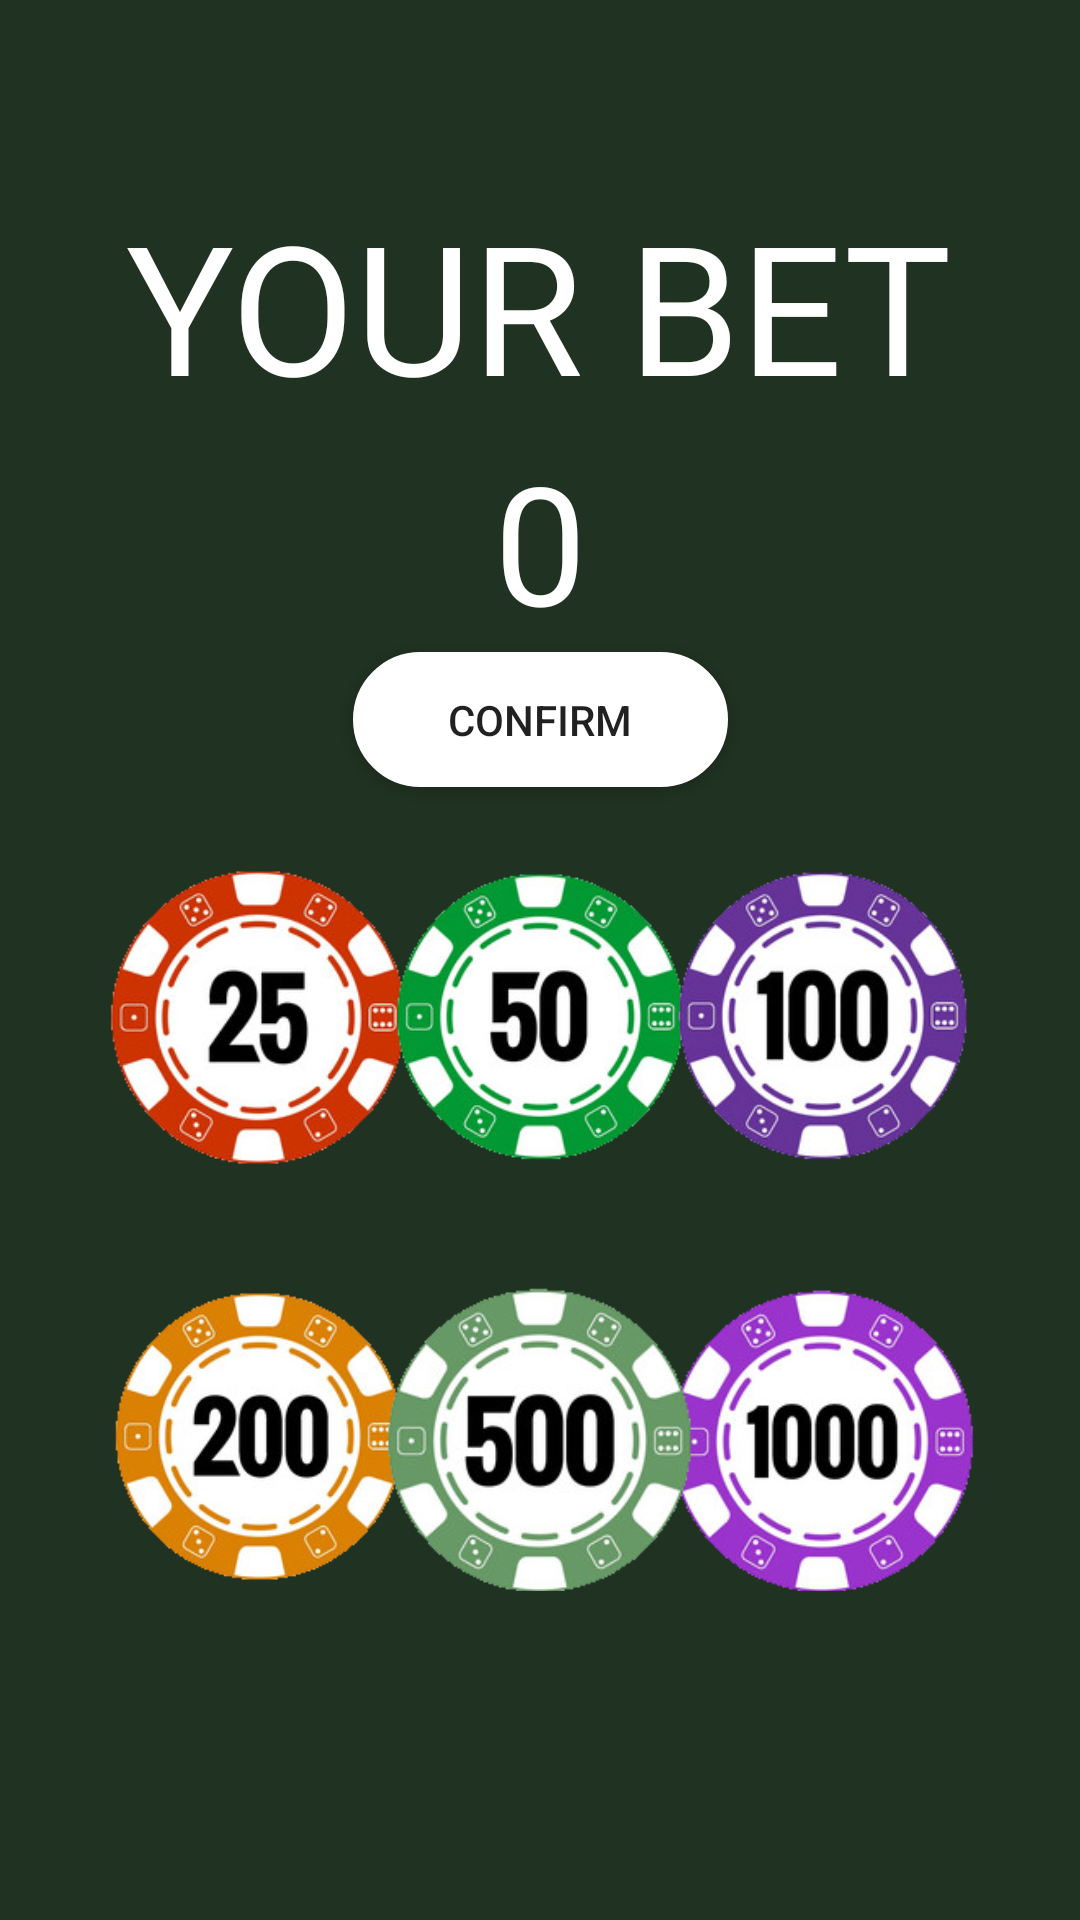

This screen was rendered from an Android layout file. Write that file and the resources it references.
<!-- AndroidManifest.xml: application theme Theme.ProjectBlackjack -->
<!-- res/layout/fragment_betting.xml -->
<?xml version="1.0" encoding="utf-8"?>
<androidx.constraintlayout.widget.ConstraintLayout xmlns:android="http://schemas.android.com/apk/res/android"
    xmlns:app="http://schemas.android.com/apk/res-auto"
    xmlns:tools="http://schemas.android.com/tools"
    android:layout_width="match_parent"
    android:layout_height="match_parent"
    android:background="@color/dark_green">

    <TextView
        android:id="@+id/textView"
        android:layout_width="wrap_content"
        android:layout_height="wrap_content"
        android:fontFamily="@font/roboto_medium"
        android:text="YOUR BET"
        android:textColor="#FFFFFF"
        android:textSize="60dp"
        app:layout_constraintBottom_toBottomOf="parent"
        app:layout_constraintEnd_toEndOf="parent"
        app:layout_constraintHorizontal_bias="0.496"
        app:layout_constraintStart_toStartOf="parent"
        app:layout_constraintTop_toTopOf="parent"
        app:layout_constraintVertical_bias="0.11"
        />

    <TextView
        android:id="@+id/betNum"
        android:layout_width="141dp"
        android:layout_height="75dp"
        android:fontFamily="@font/roboto_medium"
        android:gravity="center"
        android:text="0"
        android:textColor="#FFFFFF"
        android:textSize="55dp"
        app:layout_constraintBottom_toBottomOf="parent"
        app:layout_constraintEnd_toEndOf="parent"
        app:layout_constraintStart_toStartOf="parent"
        app:layout_constraintTop_toTopOf="parent"
        app:layout_constraintVertical_bias="0.253" />

    <Button
        android:id="@+id/betBtn"
        android:layout_width="125dp"
        android:layout_height="45dp"
        android:background="@drawable/rounded_corners"
        android:text="Confirm"
        app:layout_constraintBottom_toBottomOf="parent"
        app:layout_constraintEnd_toEndOf="parent"
        app:layout_constraintStart_toStartOf="parent"
        app:layout_constraintTop_toTopOf="parent"
        app:layout_constraintVertical_bias="0.365" />

    <ImageView
        android:id="@+id/chip25"
        android:layout_width="122dp"
        android:layout_height="103dp"
        android:tag="25"
        app:layout_constraintBottom_toBottomOf="parent"
        app:layout_constraintEnd_toEndOf="parent"
        app:layout_constraintHorizontal_bias="0.107"
        app:layout_constraintStart_toStartOf="parent"
        app:layout_constraintTop_toTopOf="parent"
        app:layout_constraintVertical_bias="0.536"
        app:srcCompat="@drawable/chip25" />

    <ImageView
        android:id="@+id/chip50"
        android:layout_width="122dp"
        android:layout_height="103dp"
        android:tag="50"
        app:layout_constraintBottom_toBottomOf="parent"
        app:layout_constraintEnd_toEndOf="parent"
        app:layout_constraintHorizontal_bias="0.494"
        app:layout_constraintStart_toStartOf="parent"
        app:layout_constraintTop_toTopOf="parent"
        app:layout_constraintVertical_bias="0.536"
        app:srcCompat="@drawable/chip50" />

    <ImageView
        android:id="@+id/chip100"
        android:layout_width="122dp"
        android:layout_height="103dp"
        android:tag="100"
        app:layout_constraintBottom_toBottomOf="parent"
        app:layout_constraintEnd_toEndOf="parent"
        app:layout_constraintHorizontal_bias="0.892"
        app:layout_constraintStart_toStartOf="parent"
        app:layout_constraintTop_toTopOf="parent"
        app:layout_constraintVertical_bias="0.536"
        app:srcCompat="@drawable/chip100" />

    <ImageView
        android:id="@+id/chip1000"
        android:layout_width="122dp"
        android:layout_height="103dp"
        android:tag="1000"
        app:layout_constraintBottom_toBottomOf="parent"
        app:layout_constraintEnd_toEndOf="parent"
        app:layout_constraintHorizontal_bias="0.892"
        app:layout_constraintStart_toStartOf="parent"
        app:layout_constraintTop_toBottomOf="@+id/chip100"
        app:layout_constraintVertical_bias="0.25"
        app:srcCompat="@drawable/chip1000" />

    <ImageView
        android:id="@+id/chip200"
        android:layout_width="122dp"
        android:layout_height="103dp"
        android:tag="200"
        app:layout_constraintBottom_toBottomOf="parent"
        app:layout_constraintEnd_toEndOf="parent"
        app:layout_constraintHorizontal_bias="0.107"
        app:layout_constraintStart_toStartOf="parent"
        app:layout_constraintTop_toBottomOf="@+id/chip25"
        app:layout_constraintVertical_bias="0.25"
        app:srcCompat="@drawable/chip200" />

    <ImageView
        android:id="@+id/chip500"
        android:layout_width="122dp"
        android:layout_height="103dp"
        android:tag="500"
        app:layout_constraintBottom_toBottomOf="parent"
        app:layout_constraintEnd_toEndOf="parent"
        app:layout_constraintHorizontal_bias="0.494"
        app:layout_constraintStart_toStartOf="parent"
        app:layout_constraintTop_toBottomOf="@+id/chip50"
        app:layout_constraintVertical_bias="0.25"
        app:srcCompat="@drawable/chip500" />

</androidx.constraintlayout.widget.ConstraintLayout>
<!-- resources referenced by this layout -->
<resources>
  <color name="dark_green">#203222</color>
  <!-- drawable chip100: png bitmap (drawable, 47831 bytes) -->
  <!-- drawable chip1000: png bitmap (drawable, 46899 bytes) -->
  <!-- drawable chip200: png bitmap (drawable, 49053 bytes) -->
  <!-- drawable chip25: png bitmap (drawable, 49568 bytes) -->
  <!-- drawable chip50: png bitmap (drawable, 48040 bytes) -->
  <!-- drawable chip500: png bitmap (drawable, 45803 bytes) -->
  <!-- drawable rounded_corners (drawable) -->
  <?xml version="1.0" encoding="utf-8"?>
      <shape
          xmlns:android="http://schemas.android.com/apk/res/android"
          android:shape="rectangle">
  
          <corners android:radius="50dp" />
  
          
          <stroke android:width="2dp" android:color="#FFFFFF" />
  
          
          <solid android:color="#FFFFFF" />
  
      </shape>
  <style name="Theme.ProjectBlackjack" parent="Theme.MaterialComponents.DayNight.NoActionBar">
          
          <item name="colorPrimary">@color/red</item>
          <item name="colorPrimaryVariant">@color/red</item>
          <item name="colorOnPrimary">@color/white</item>
          
          <item name="colorSecondary">@color/teal_200</item>
          <item name="colorSecondaryVariant">@color/teal_700</item>
          <item name="colorOnSecondary">@color/black</item>
          
          <item name="android:statusBarColor" tools:targetApi="l">@color/red</item>
          
          <item name="android:windowBackground">@color/soft_pink</item>
      </style>
  <color name="red">#DC1818</color>
  <color name="white">#FFFFFFFF</color>
  <color name="teal_200">#FF03DAC5</color>
  <color name="teal_700">#FF018786</color>
  <color name="black">#FF000000</color>
  <color name="soft_pink">#E1CECE</color>
</resources>
